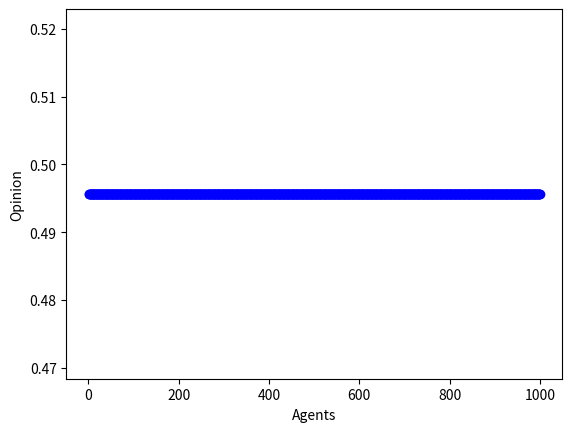

Write the Python code that produced this figure.
import numpy
import numpy as np
import random
import matplotlib.pyplot as plt

mu = 0.5  # Convergence paramter (range 0.1 to 0.5)
d = 0.5  # threshold
max_iter = 150000  # Number of iterations (Time count)
N = 1000  # Number of agents


def main():
    global agent, agenti
    agent = [random.random() for i in range(0, N)]  # assigning between 0 and 1 for agents opinions


# agent is the array to store the agents opinions, while agent[ai] would mean agent i's opinion

def share():
    global agent, agenti
    for randomagent in range(N):
        ai = random.randint(0, N - 1)
        aj = random.randint(0, N - 1)
        if ai != aj:
            break

    diff = abs(agent[ai] - agent[aj])
    if d > diff:
        agent[ai] = agent[ai] + mu * (agent[aj] - agent[ai])
        agent[aj] = agent[aj] + mu * (agent[ai] - agent[aj])


def Extremists():  #
    TotExtremists = 0
    for i in range(len(agent)):
        if (agent[i]) >= 0.9 or (agent[i]) <= 0.1:
            TotExtremists += 1
    return TotExtremists


def extrePlot():  # iteration Vs Extremists plot
    extre = []
    iter = np.arange(1, max_iter + 1)
    for it in range(max_iter):
        share()
        extre.append(Extremists())

    plt.plot(iter, extre, "b-")
    plt.xlabel('Iteration', fontsize=10)
    plt.ylabel('Extremists', fontsize=10)
    plt.show()


def cluster():
    cm = []
    km = []
    iteration = np.arange(1, N + 1)
    epsilon = 0.05
    ctr = 0
    for it in range(max_iter):
        share()
    for i in range(len(agent)):
        cc = []
        if agent[i] not in km:
            cc.append(agent[i])
            km.append(agent[i])
        for j in range(i + 1, N):
            if agent[j] not in km:
                d = numpy.linalg.norm(agent[i] - agent[j])
                if d < epsilon:
                    cc.append(agent[j])
                    km.append(agent[j])
        cm.append(cc)

    for l in cm:
        if len(l) >= 8:
            ctr += 1
    print("Number of Clusters = ", ctr)

    biggest_Cluster = max(len(u) for u in cm)  # using max
    print("Agents in the biggest cluster = ", biggest_Cluster)


def alliter():  # iteration Vs opinion diffusion graph
    agenti = []
    iteration = np.arange(1, max_iter + 1)
    for it in range(max_iter):
        share()
        for value in agent:
            agenti.append(value)

    cluster_Size = N
    Split = lambda agenti, x: [agenti[i:i + x] for i in range(0, len(agenti),
                                                              x)]  # 1.1 Got idea for this from https://www.delftstack.com/howto/python/python-split-list-into-chunks/#:~:text=of%20n%20objects.-,Split%20List%20in%20Python%20to%20Chunks%20Using%20the%20lambda%20Function,it%20into%20N%2Dsized%20chunks.
    diffusion = Split(agenti,
                      cluster_Size)  # 1.2 Got idea for this from https://www.delftstack.com/howto/python/python-split-list-into-chunks/#:~:text=of%20n%20objects.-,Split%20List%20in%20Python%20to%20Chunks%20Using%20the%20lambda%20Function,it%20into%20N%2Dsized%20chunks.

    plt.plot(iteration, diffusion, "b.")
    plt.xlabel('Iteration', fontsize=10)
    plt.ylabel('Opinions', fontsize=10)
    plt.show()


def diffusion():  # Final Diffused opinion Vs Agents Graph
    AllAgents = np.arange(1, N + 1)
    for it in range(max_iter):
        share()

    plt.plot(AllAgents, agent, 'bo')
    plt.xlabel('Agents', fontsize=10)
    plt.ylabel('Opinion', fontsize=10)
    plt.show()


main()
# We can use the functions alone and make experiments,
# you can uncomment only one function and use it to run that specific part of the model
# (use one function at a time, running two might not give accurate results).
"""
alliter()

extrePlot()
cluster()
"""
diffusion()
